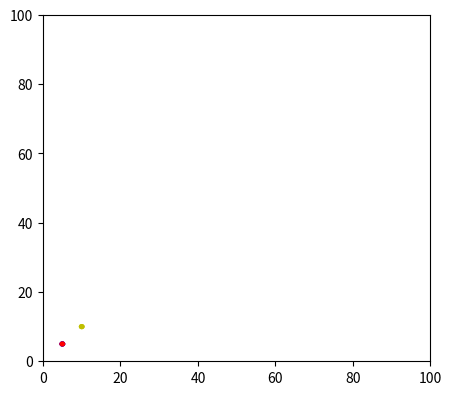

The matplotlib source for this figure:
import numpy as np
from matplotlib import pyplot as plt
from matplotlib import animation

fig = plt.figure()
fig.set_dpi(100)
fig.set_size_inches(5, 4.5)

ax = plt.axes(xlim=(0, 100), ylim=(0, 100))
enemy = plt.Circle((10, -10), 0.75, fc='r')
agent = plt.Circle((10, -10), 0.75, fc='b')

food_test = plt.Circle((10, -10), 0.75, fc='y')

def init():
    enemy.center = (5, 5)
    agent.center = (5, 5)
    
    food_test.center = (10,10)


    ax.add_patch(agent)
    ax.add_patch(enemy)
    
    ax.add_patch(food_test)

    return []

def initalizePosition(agent,enemy):
    x_a, y_a = agent.center
    x_e, y_e = enemy.center

    x_a += 50
    y_a += 50

    agent.center = (x_a, y_a)
    enemy.center = (x_e, y_e)
    return agent    


def animationManage(i,agent,enemy):
    animateCos(i,enemy)
    #animateLine(i,agent)
    followTarget(i,agent,enemy)
    
    return []

def followTarget(i, patch, enemy_patch):
    # v(t+1) = wv(t) + rand_1()c_1(p(t)  - x(t)) + rand_2()c_2(g(t) - x(t))
    # x(t+1) = x(t) + v(t + 1)
    x, y = patch.center
    # Calculating velocity
    v_x, v_y = velocity_calc(patch, enemy_patch)

    # Implementing:
    # x(t+1) = x(t) + v(t + 1)

    # x position
    x += v_x

    # y position
    y += v_y

    patch.center = (x, y)
    return patch,


def velocity_calc(agent_patch, enemy_patch):
    
    x, y = agent_patch.center
    x_e, y_e = enemy_patch.center

    
    pos_vect = np.array([x,y], dtype='f')



    

    velo_vect = np.array([0.0,0.0], dtype='f')
    
    
    velo_vect[0] = x_e - x
    velo_vect[1] = 0.25

    '''
    velo_vect[0] = 0.25
    velo_vect[1] = 0.25
    '''
    
    return velo_vect[0], velo_vect[1]
    

def animateLine(i, patch):
    x, y = patch.center

    x += 0.25
    y += 0.25
    patch.center = (x, y)
    return patch,


def animateCos(i, patch):
    x, y = patch.center

    x += 0.1
    #x += 0.4

    y = 50 + 30 * np.cos(np.radians(i))
    #y = 50 + 10 * np.cos(np.radians(i))
    patch.center = (x, y)
    return patch,






anim = animation.FuncAnimation(fig, animationManage,
                               init_func=init,
                               frames=360,
                               fargs=(agent,enemy,),
                               interval=1,
                               blit=True,
                               repeat=True)


plt.show()
